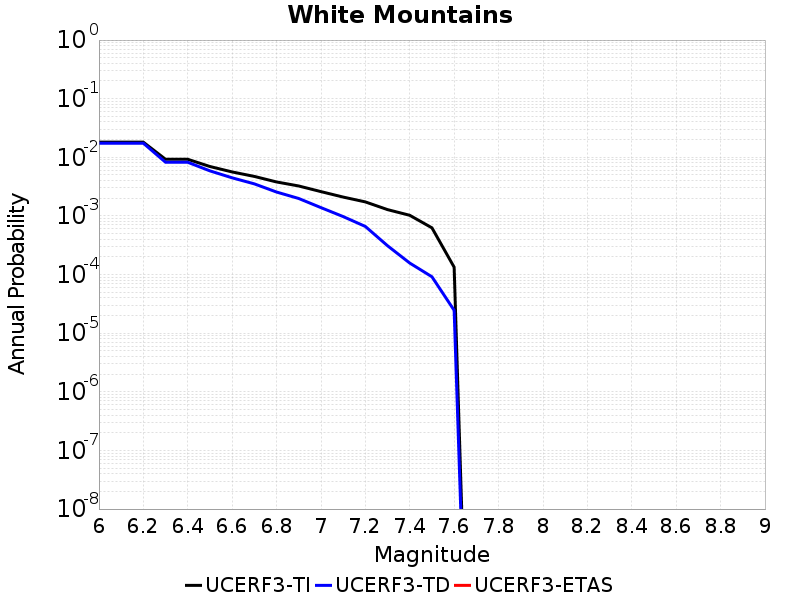

The data file committed next to this chart (first rows):
Magnitude, UCERF3-TI Prob, UCERF3-TD Prob, UCERF3-ETAS Prob
6.0, 0.01812, 0.01741, 0.0
6.1, 0.01812, 0.01741, 0.0
6.2, 0.01812, 0.01741, 0.0
6.3, 0.009254, 0.008233, 0.0
6.4, 0.009254, 0.008233, 0.0
6.5, 0.006966, 0.00587, 0.0
6.6, 0.005629, 0.004468, 0.0
6.7, 0.00472, 0.003524, 0.0
6.8, 0.0038, 0.002557, 0.0
6.9, 0.003243, 0.001984, 0.0
7.0, 0.002599, 0.001386, 0.0
7.1, 0.002098, 9.7545685E-4, 0.0
7.2, 0.001735, 6.618318E-4, 0.0
7.3, 0.001282, 3.1012448E-4, 0.0
7.4, 0.001025, 1.5711144E-4, 0.0
7.5, 6.266873E-4, 9.167637E-5, 0.0
7.6, 1.3363175E-4, 2.4556075E-5, 0.0
